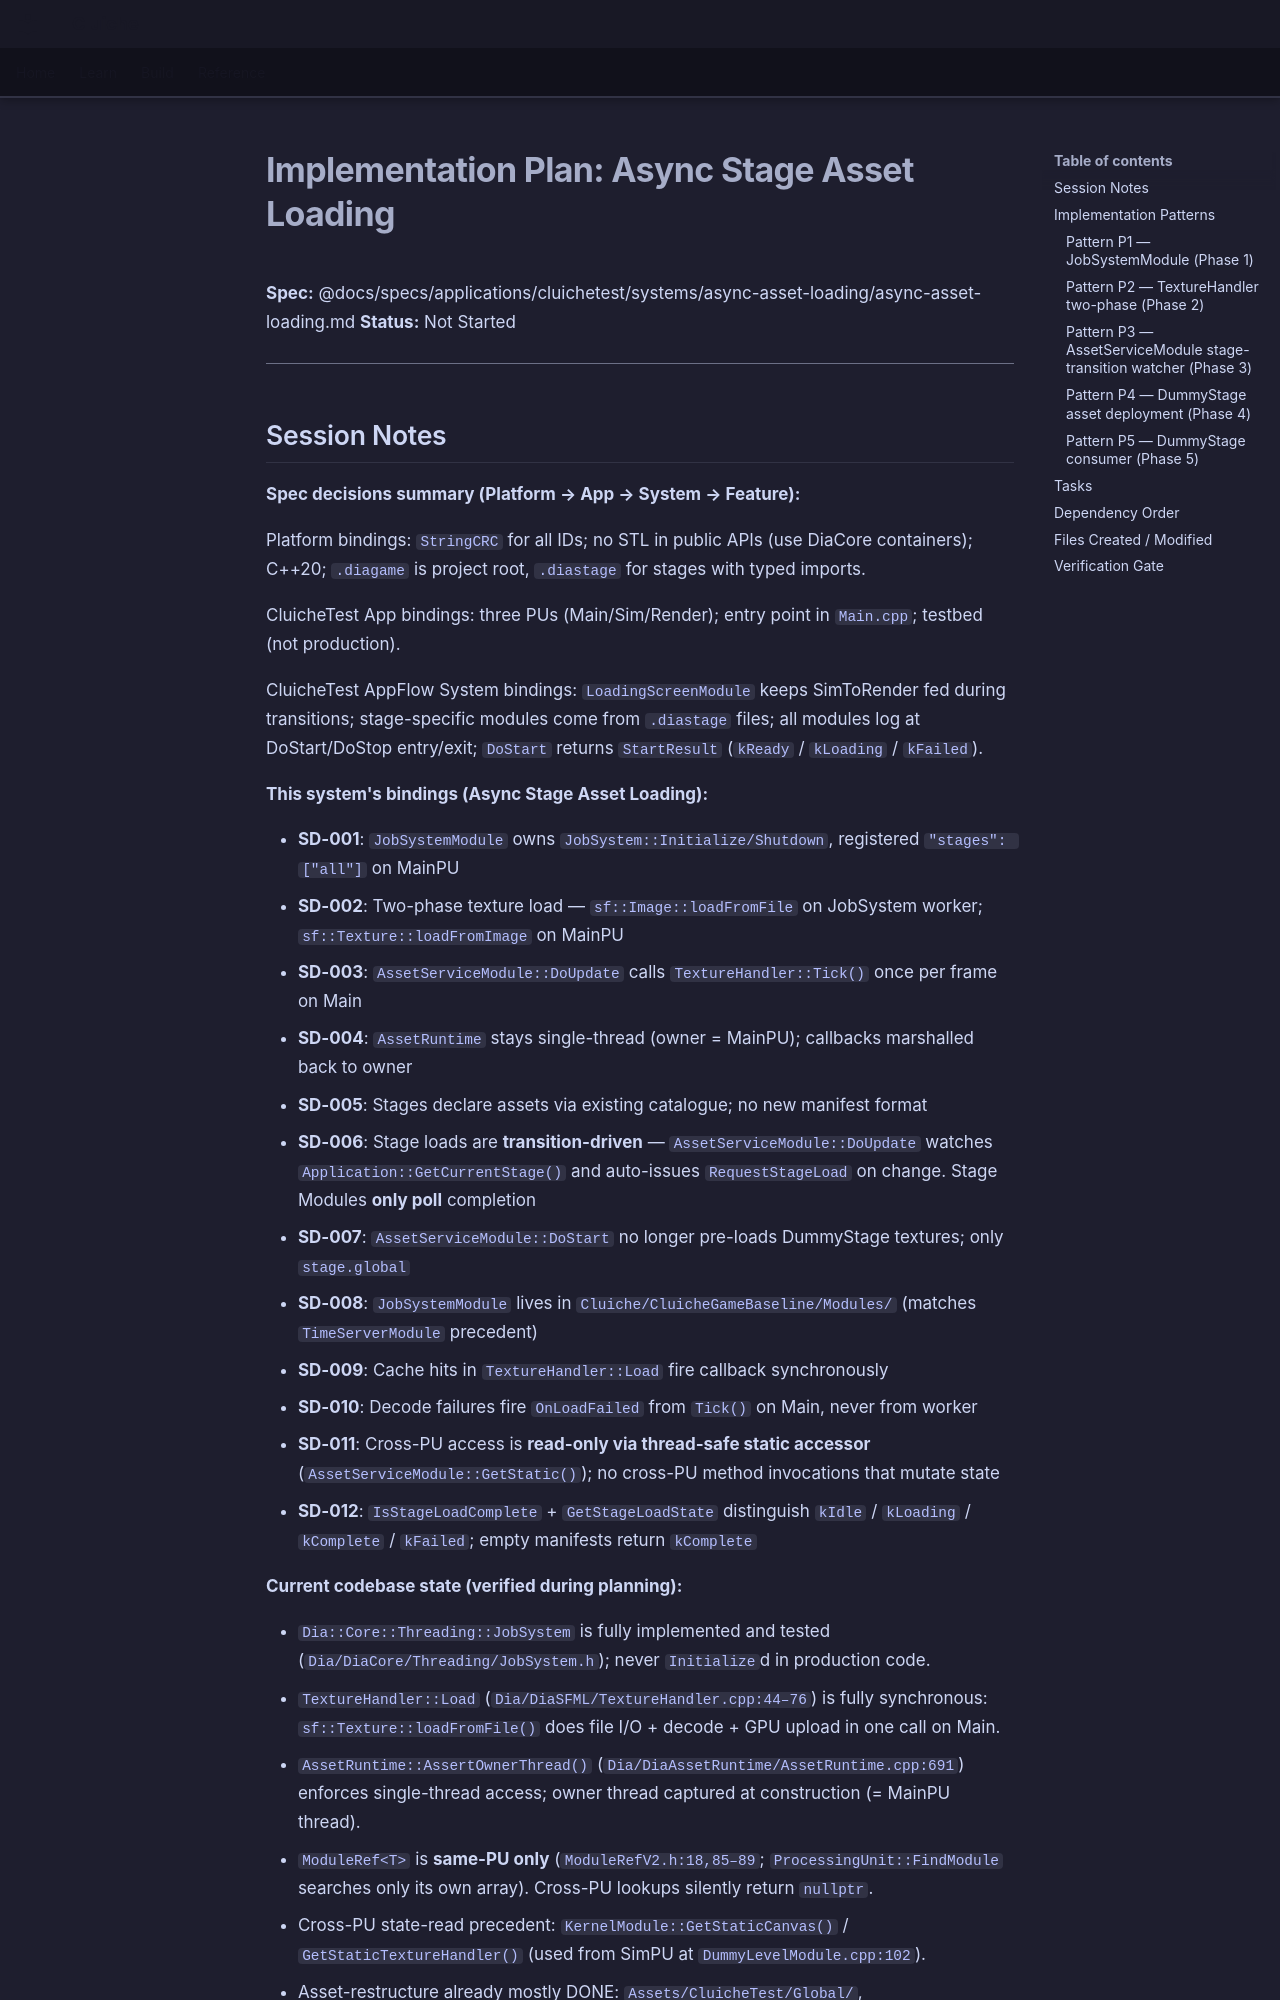

repository: LenihanConor/Cluiche · page: specs/applications/cluichetest/systems/async-asset-loading/async-asset-loading.plan/index.html · generator: mkdocs

# Implementation Plan: Async Stage Asset Loading

**Spec:** @docs/specs/applications/cluichetest/systems/async-asset-loading/async-asset-loading.md
**Status:** Not Started

---

## Session Notes

**Spec decisions summary (Platform → App → System → Feature):**

Platform bindings: `StringCRC` for all IDs; no STL in public APIs (use DiaCore containers); C++20; `.diagame` is project root, `.diastage` for stages with typed imports.

CluicheTest App bindings: three PUs (Main/Sim/Render); entry point in `Main.cpp`; testbed (not production).

CluicheTest AppFlow System bindings: `LoadingScreenModule` keeps SimToRender fed during transitions; stage-specific modules come from `.diastage` files; all modules log at DoStart/DoStop entry/exit; `DoStart` returns `StartResult` (`kReady` / `kLoading` / `kFailed`).

**This system's bindings (Async Stage Asset Loading):**

- **SD-001**: `JobSystemModule` owns `JobSystem::Initialize/Shutdown`, registered `"stages": ["all"]` on MainPU
- **SD-002**: Two-phase texture load — `sf::Image::loadFromFile` on JobSystem worker; `sf::Texture::loadFromImage` on MainPU
- **SD-003**: `AssetServiceModule::DoUpdate` calls `TextureHandler::Tick()` once per frame on Main
- **SD-004**: `AssetRuntime` stays single-thread (owner = MainPU); callbacks marshalled back to owner
- **SD-005**: Stages declare assets via existing catalogue; no new manifest format
- **SD-006**: Stage loads are **transition-driven** — `AssetServiceModule::DoUpdate` watches `Application::GetCurrentStage()` and auto-issues `RequestStageLoad` on change. Stage Modules **only poll** completion
- **SD-007**: `AssetServiceModule::DoStart` no longer pre-loads DummyStage textures; only `stage.global`
- **SD-008**: `JobSystemModule` lives in `Cluiche/CluicheGameBaseline/Modules/` (matches `TimeServerModule` precedent)
- **SD-009**: Cache hits in `TextureHandler::Load` fire callback synchronously
- **SD-010**: Decode failures fire `OnLoadFailed` from `Tick()` on Main, never from worker
- **SD-011**: Cross-PU access is **read-only via thread-safe static accessor** (`AssetServiceModule::GetStatic()`); no cross-PU method invocations that mutate state
- **SD-012**: `IsStageLoadComplete` + `GetStageLoadState` distinguish `kIdle` / `kLoading` / `kComplete` / `kFailed`; empty manifests return `kComplete`

**Current codebase state (verified during planning):**
